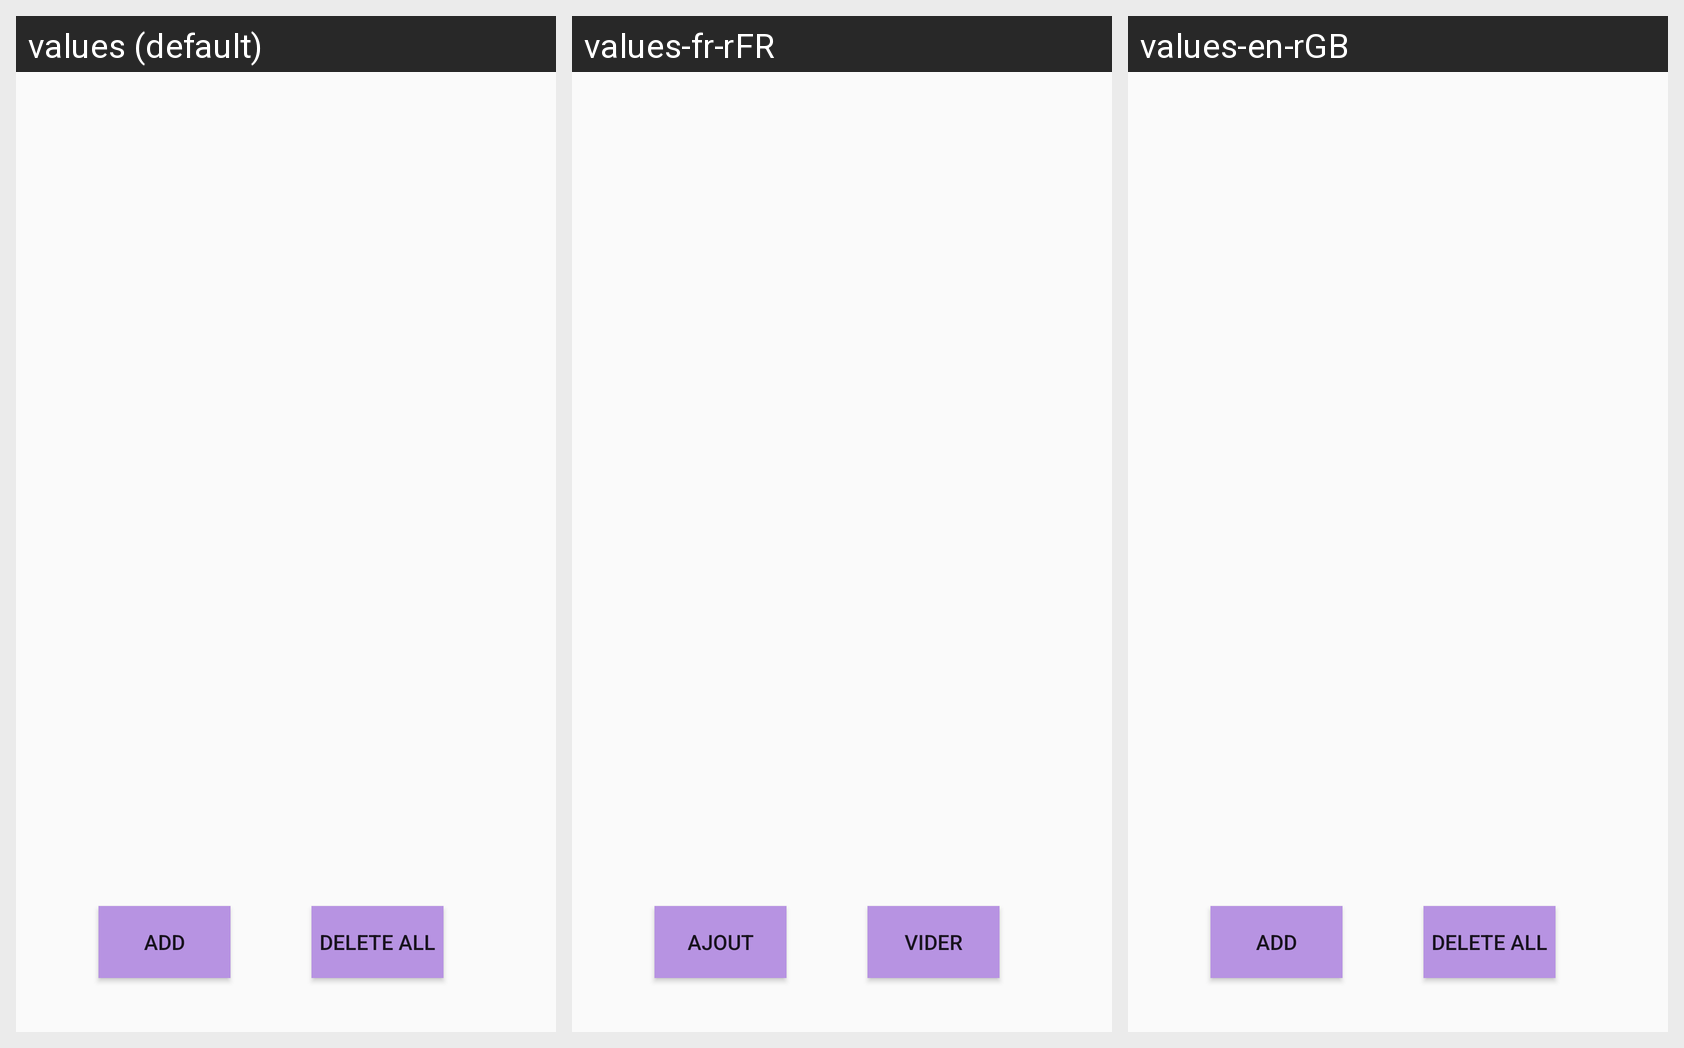

The same Android screen rendered under several of its app's locales, left to right. List the strings drawn on it with the default value and each locale's translation.
Android screen res/layout/activity_apis.xml rendered under 3 locales, left to right: values (default), values-fr-rFR, values-en-rGB. Device: Nexus 5 (rendered at 1080×1920; each locale shown at half size, 540×960, under a caption strip naming it); theme Theme.AppCompat.DayNight.
Strings drawn on this screen, with the default value and each locale's value (text and hints the layout hard-codes appear in the picture but are not listed):

button_add
  values: Add
  values-fr-rFR: Ajout
  values-en-rGB: Add

button_remove_all
  values: Delete All
  values-fr-rFR: Vider
  values-en-rGB: Delete All
